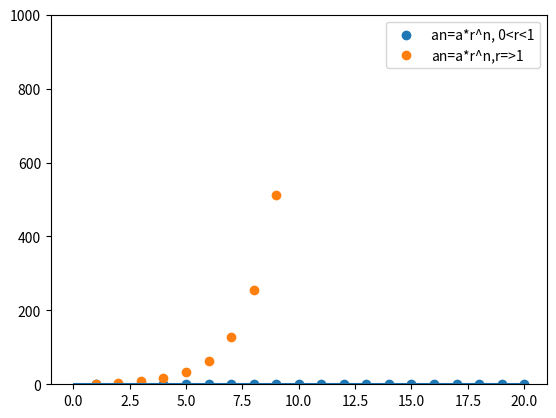

Generate this figure with matplotlib:
# -*- coding: utf-8 -*-
"""
Created on Thu Jan  7 11:00:53 2021

[redacted]
"""

#Check if the sequence converges using python:
import matplotlib.pyplot as plt
def n_seq(a,r,n):
    print(a)
    print(r)
    seq_val=[]
    for i in range(1,(n+1)):
        seq=a*(r**i)
        seq_val.append(seq)
    return seq_val
#if 0<r<1
n=20
seq=n_seq(1,0.5,n)
plt.scatter(list(range(1,(n+1))),seq,label='an=a*r^n, 0<r<1')
plt.hlines(0,0,20)
plt.legend()
plt.grid()
plt.show()

#if r>1
n=20
sq=n_seq(1,2,n)
plt.scatter(list(range(1,(n+1))),sq,label='an=a*r^n,r=>1')
plt.ylim(0,1000)
plt.legend()
plt.grid()
plt.show()

"""
enquanto quando o r é entre 0 e 1, existe uma convergência para 0, mas
quando o r é maior do que 1, não existe convergência, e age como se fosse
uma função exponencial
"""